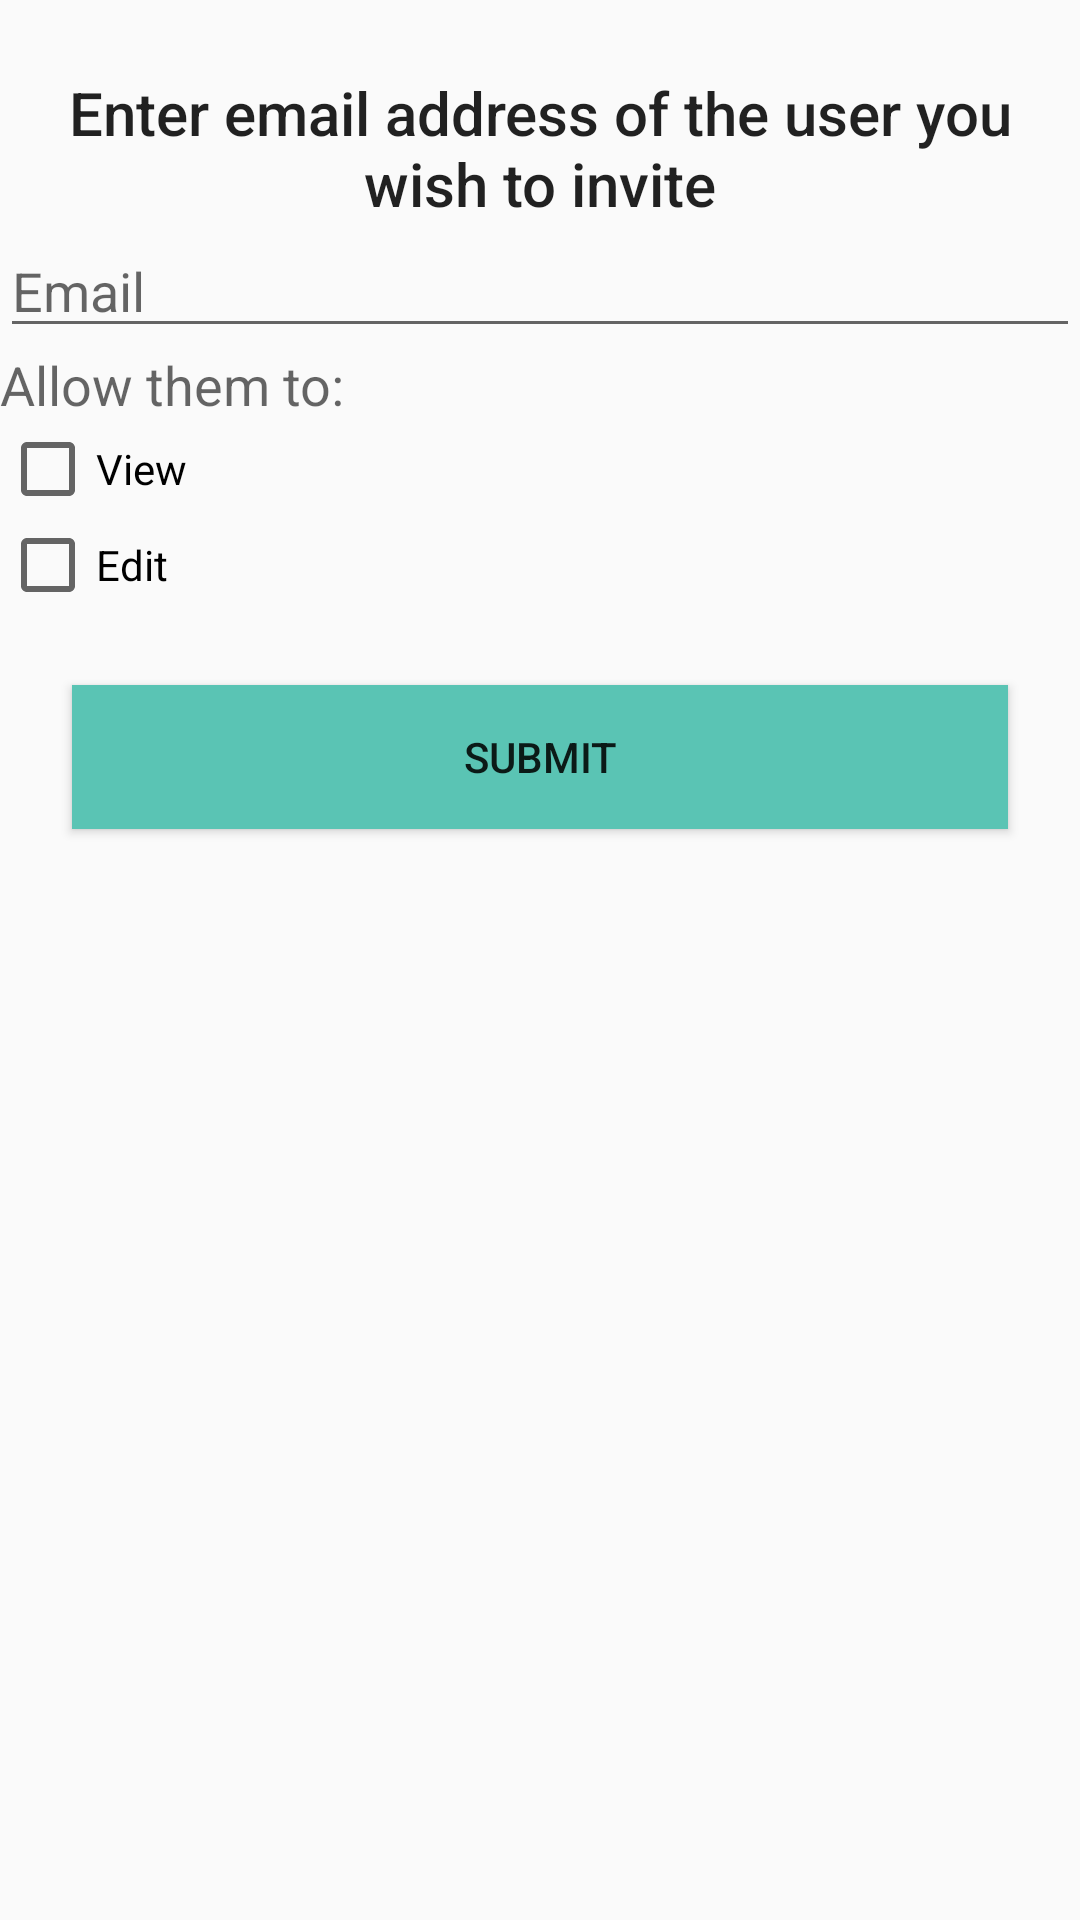

Write the Android layout XML for this screen, with the resource values it uses.
<!-- AndroidManifest.xml: application theme AppTheme -->
<!-- res/layout/activity_invite_users.xml -->
<?xml version="1.0" encoding="utf-8"?>
<LinearLayout xmlns:android="http://schemas.android.com/apk/res/android"
    xmlns:app="http://schemas.android.com/apk/res-auto"
    xmlns:tools="http://schemas.android.com/tools"
    android:layout_width="match_parent"
    android:layout_height="match_parent"
    android:orientation="vertical"
    tools:context=".InviteUsers">

    <TextView
        android:id="@+id/textView_enterEmail"
        android:layout_width="wrap_content"
        android:layout_height="wrap_content"
        android:layout_marginTop="24dp"
        android:text="Enter email address of the user you wish to invite"
        android:textAlignment="center"
        android:textAppearance="@style/TextAppearance.AppCompat.Title" />

    <EditText
        android:id="@+id/input_invite_email"
        android:layout_width="match_parent"
        android:layout_height="wrap_content"
        android:ems="10"
        android:hint="Email"
        android:inputType="textPersonName"
        android:text="" />

    <TextView
        android:id="@+id/textView_allowThemTo"
        android:layout_width="match_parent"
        android:layout_height="wrap_content"
        android:text="Allow them to:"
        android:textAppearance="@style/TextAppearance.AppCompat.Medium" />

    <CheckBox
        android:id="@+id/checkBox_read"
        android:layout_width="match_parent"
        android:layout_height="wrap_content"
        android:text="View" />

    <CheckBox
        android:id="@+id/checkBox_write"
        android:layout_width="match_parent"
        android:layout_height="wrap_content"
        android:text="Edit" />

    <Button
        android:id="@+id/btn_invite_users"
        android:layout_width="match_parent"
        android:layout_height="wrap_content"
        android:layout_margin="24dp"
        android:background="@color/appColor"
        android:text="Submit" />

</LinearLayout>
<!-- resources referenced by this layout -->
<resources>
  <color name="appColor">#5ac4b4</color>
  <style name="AppTheme" parent="Theme.AppCompat.Light.DarkActionBar">
          
          <item name="colorPrimary">@color/colorPrimary</item>
          <item name="colorPrimaryDark">@color/colorPrimaryDark</item>
          <item name="colorAccent">@color/colorAccent</item>
          <item name="android:windowAnimationStyle">@style/CustomActivityAnimation</item>
      </style>
  <color name="colorPrimary">#5AC4B4</color>
  <color name="colorPrimaryDark">#000000</color>
  <color name="colorAccent">#FF4081</color>
  <style name="CustomActivityAnimation" parent="@android:style/Animation.Activity">
          <item name="android:activityOpenEnterAnimation">@anim/slide_in_right</item>
          <item name="android:activityOpenExitAnimation">@anim/slide_out_left</item>
          <item name="android:activityCloseEnterAnimation">@anim/slide_in_left</item>
          <item name="android:activityCloseExitAnimation">@anim/slide_out_right</item>
      </style>
</resources>
